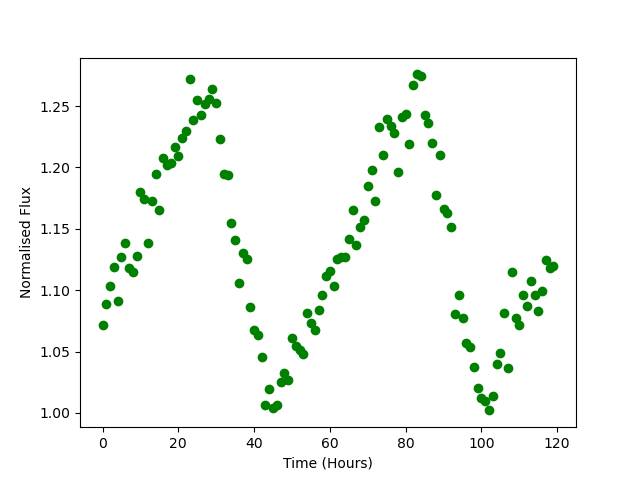

The table this chart was drawn from, first rows:
Time, Flux
0.0, 1.071
1.0, 1.089
2.0, 1.104
3.0, 1.119
4.0, 1.091
5.0, 1.127
6.0, 1.138
7.0, 1.118
8.0, 1.115
9.0, 1.128
10.0, 1.18
11.0, 1.174
12.0, 1.138
13.0, 1.173
14.0, 1.195
15.0, 1.166
16.0, 1.207
17.0, 1.202
18.0, 1.204
19.0, 1.217
20.0, 1.21
21.0, 1.224
22.0, 1.23
23.0, 1.272
24.0, 1.238
25.0, 1.255
26.0, 1.243
27.0, 1.251
28.0, 1.256
29.0, 1.264
30.0, 1.253
31.0, 1.223
32.0, 1.194
33.0, 1.194
34.0, 1.155
35.0, 1.141
36.0, 1.106
37.0, 1.131
38.0, 1.126
39.0, 1.086
40.0, 1.068
41.0, 1.064
42.0, 1.046
43.0, 1.007
44.0, 1.02
45.0, 1.004
46.0, 1.006
47.0, 1.026
48.0, 1.033
49.0, 1.027
50.0, 1.061
51.0, 1.055
52.0, 1.051
53.0, 1.048
54.0, 1.081
55.0, 1.074
56.0, 1.068
57.0, 1.084
58.0, 1.096
59.0, 1.112
... 60 more rows
